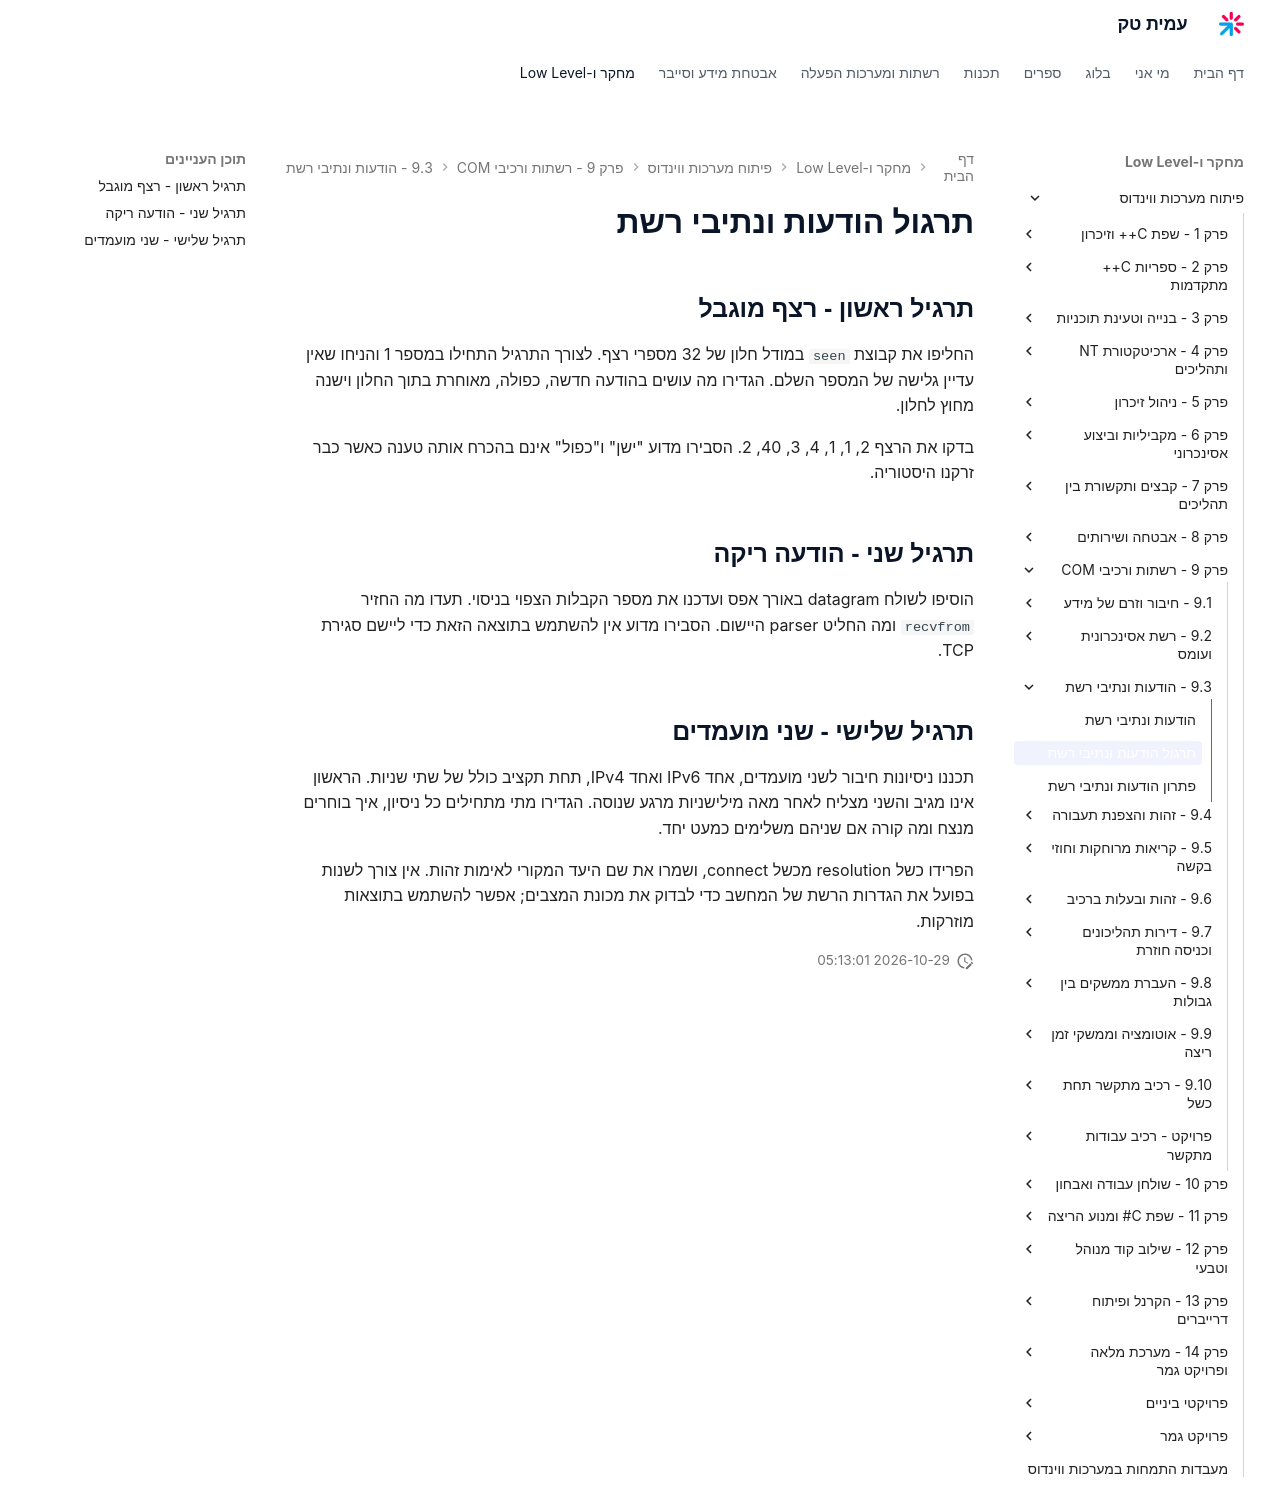

repository: AmitPinchasi/amittech · page: פיתוח-מערכות-ווינדוס/9 - רשתות ורכיבי COM/9.3 - הודעות ונתיבי רשת/9.3 - הודעות ונתיבי רשת - תרגול/index.html · generator: mkdocs

# תרגול הודעות ונתיבי רשת

## תרגיל ראשון - רצף מוגבל

החליפו את קבוצת `seen` במודל חלון של 32 מספרי רצף. לצורך התרגיל התחילו במספר 1 והניחו שאין עדיין גלישה של המספר השלם. הגדירו מה עושים בהודעה חדשה, כפולה, מאוחרת בתוך החלון וישנה מחוץ לחלון.

בדקו את הרצף 2, 1, 1, 4, 3, 40, 2. הסבירו מדוע "ישן" ו"כפול" אינם בהכרח אותה טענה כאשר כבר זרקנו היסטוריה.

## תרגיל שני - הודעה ריקה

הוסיפו לשולח datagram באורך אפס ועדכנו את מספר הקבלות הצפוי בניסוי. תעדו מה החזיר `recvfrom` ומה החליט parser היישום. הסבירו מדוע אין להשתמש בתוצאה הזאת כדי ליישם סגירת TCP.

## תרגיל שלישי - שני מועמדים

תכננו ניסיונות חיבור לשני מועמדים, אחד IPv6 ואחד IPv4, תחת תקציב כולל של שתי שניות. הראשון אינו מגיב והשני מצליח לאחר מאה מילישניות מרגע שנוסה. הגדירו מתי מתחילים כל ניסיון, איך בוחרים מנצח ומה קורה אם שניהם משלימים כמעט יחד.

הפרידו כשל resolution מכשל connect, ושמרו את שם היעד המקורי לאימות זהות. אין צורך לשנות בפועל את הגדרות הרשת של המחשב כדי לבדוק את מכונת המצבים; אפשר להשתמש בתוצאות מוזרקות.
